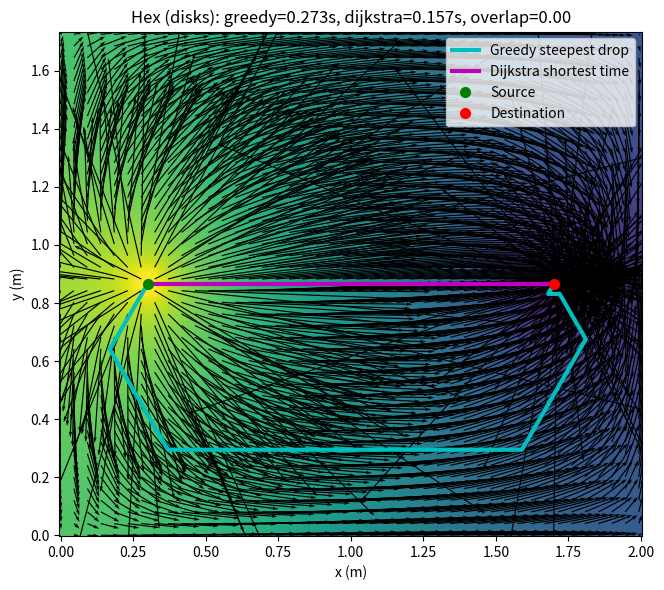
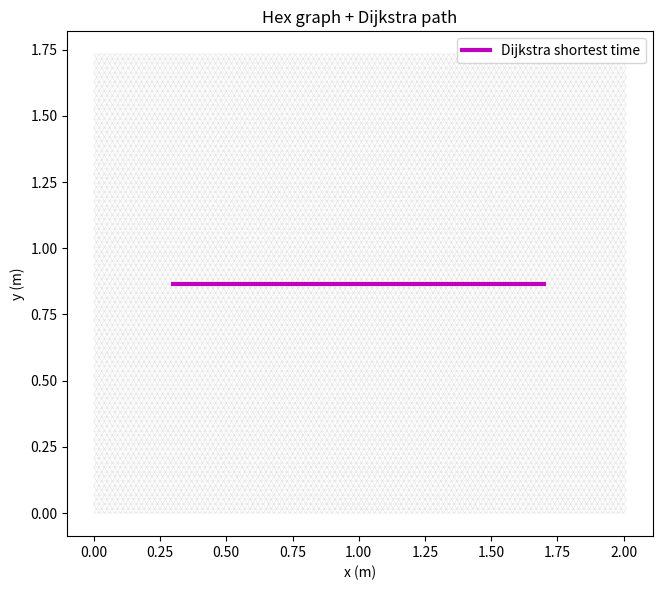
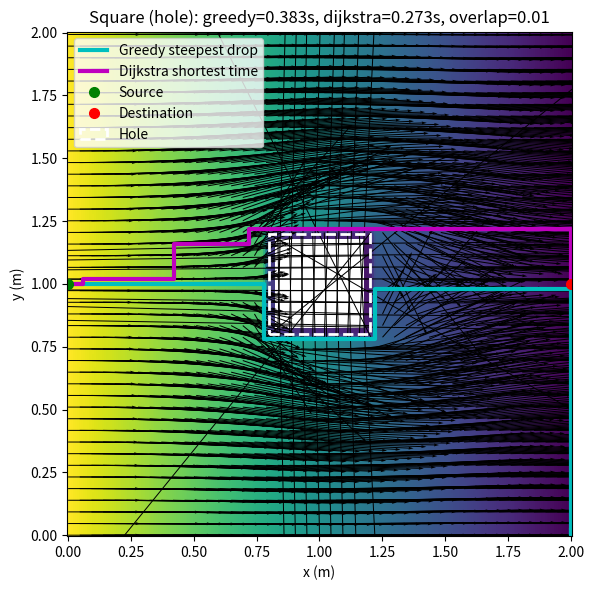
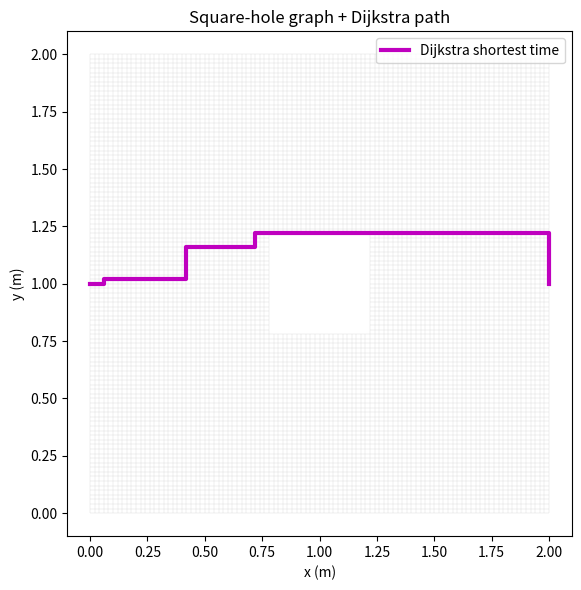

Here is the Python script that generated these plots, in order:

import numpy as np
import matplotlib.pyplot as plt
from scipy import sparse
from scipy.sparse.linalg import spsolve
from scipy.interpolate import griddata
from scipy.sparse import csgraph
from matplotlib.collections import LineCollection
from matplotlib.patches import Rectangle, Circle

MPH_TO_MPS = 0.44704

# -------------------------- general helpers --------------------------

def nan_gaussian_blur(Z, sigma_pix=0.8):
    """NaN-aware Gaussian blur (for prettier fields)."""
    from scipy.signal import convolve2d
    if sigma_pix <= 0 or Z is None:
        return Z
    wrad = int(np.ceil(3*sigma_pix))
    y, x = np.mgrid[-wrad:wrad+1, -wrad:wrad+1]
    G = np.exp(-(x**2+y**2)/(2*sigma_pix**2)); G /= G.sum()
    M = np.isfinite(Z).astype(float)
    Z0 = np.where(np.isfinite(Z), Z, 0.0)
    num = convolve2d(Z0, G, mode='same', boundary='symm')
    den = convolve2d(M,  G, mode='same', boundary='symm')
    out = num / np.maximum(den, np.finfo(float).eps)
    out[den==0] = np.nan
    return out

def nearest_node(coords, xy):
    return int(np.argmin(np.linalg.norm(coords - np.array(xy)[None,:], axis=1)))

def build_adjacency(edges_from, edges_to, N):
    from collections import defaultdict
    nbrs = defaultdict(list)
    for u,v in zip(edges_from, edges_to):
        nbrs[u].append(v); nbrs[v].append(u)
    return nbrs

# -------------------------- geometry tests for obstacles --------------------------

def seg_intersects_rect(p0, p1, cx, cy, w, h):
    xmin, xmax = cx - w/2, cx + w/2
    ymin, ymax = cy - h/2, cy + h/2
    x0,y0 = p0; x1,y1 = p1
    if max(x0,x1)<xmin or min(x0,x1)>xmax or max(y0,y1)<ymin or min(y0,y1)>ymax:
        return False
    dx, dy = x1-x0, y1-y0
    if dx==0 and dy==0:
        return (xmin<=x0<=xmax) and (ymin<=y0<=ymax)
    # project rect center to segment and test inside rect
    t = ((cx-x0)*dx + (cy-y0)*dy)/(dx*dx+dy*dy)
    t = np.clip(t, 0.0, 1.0)
    xc, yc = x0 + t*dx, y0 + t*dy
    return (xmin<=xc<=xmax) and (ymin<=yc<=ymax)

def line_intersects_segment(p0, p1, a, b):
    def cross(u,v): return u[0]*v[1]-u[1]*v[0]
    p0 = np.asarray(p0); p1=np.asarray(p1); a=np.asarray(a); b=np.asarray(b)
    d1 = p1-p0; d2 = b-a
    D = cross(d1,d2)
    if np.isclose(D,0.0): return False
    t = cross(a-p0, d2)/D
    u = cross(a-p0, d1)/D
    return (0<=t<=1) and (0<=u<=1)

# -------------------------- lattices --------------------------

def build_tri_lattice(L=2.0, W=np.sqrt(3.0), lp0=0.01):
    """hexagonal lattice with spacing 2*lp0"""
    dx = 2*lp0
    dy = np.sqrt(3.0)*lp0
    nx = int(round(L/dx)+1)
    ny = int(round(W/dy)+1)
    N  = nx*ny
    coords = np.zeros((N,2), float)
    def idx(i,j): return j*nx+i
    for j in range(ny):
        for i in range(nx):
            n = idx(i,j)
            coords[n] = (i*dx + (lp0 if (j%2)==1 else 0.0), j*dy)
    edges = []
    for j in range(ny):
        for i in range(nx):
            n = idx(i,j)
            if i<nx-1: edges.append((n, idx(i+1,j)))
            if j<ny-1:
                edges.append((n, idx(i,j+1)))
                if (j%2)==1 and i<nx-1:
                    edges.append((n, idx(i+1,j+1)))
                elif (j%2)==0 and i>0:
                    edges.append((n, idx(i-1,j+1)))
    edges = np.array(edges, int)
    elen = 2*lp0
    return coords, edges, lp0, elen

def build_square_lattice(L=2.0, W=2.0, lp0=0.01):
    """square lattice with spacing 2*lp0."""
    dx = 2*lp0; dy=dx
    nx = int(round(L/dx)+1)
    ny = int(round(W/dy)+1)
    N  = nx*ny
    coords = np.zeros((N,2), float)
    def idx(i,j): return j*nx+i
    for j in range(ny):
        for i in range(nx):
            coords[idx(i,j)] = (i*dx, j*dy)
    edges=[]
    for j in range(ny):
        for i in range(nx):
            n=idx(i,j)
            if i<nx-1: edges.append((n, idx(i+1,j)))
            if j<ny-1: edges.append((n, idx(i,j+1)))
    edges=np.array(edges,int)
    elen = 2*lp0
    return coords, edges, lp0, elen

# -------------------------- KCL assembly --------------------------

import numpy as np
from scipy import sparse

def edge_orientation(p0, p1):
    """
    Return one of {'horiz','vert','diag_br','diag_bl'} based on the closest
    of the four canonical axes.
    """
    v = p1 - p0
    n = np.linalg.norm(v)
    if n < 1e-12:
        return 'horiz'
    vhat = v / n

    b_h = np.array([1.0, 0.0])                 # horizontal
    b_v = np.array([0.0, 1.0])                 # vertical
    b_br = np.array([0.5, -np.sqrt(3)/2.0])    # "\" TL→BR (tri lattice)
    b_bl = np.array([-0.5,  np.sqrt(3)/2.0])   # "/"  TR→BL

    bases = [b_h, b_v, b_br, b_bl]
    dots = [abs(np.dot(vhat, b)) for b in bases]
    return ['horiz', 'vert', 'diag_br', 'diag_bl'][int(np.argmax(dots))]

def assemble_kcl(coords, edges, speeds_mph=(20.0, 20.0, 25.0, 30.0), obstacle_fn=None, **kwargs):
    """
    Symmetric KCL (same speed both directions) with orientation-based speeds.
    speeds_mph = (horiz, vert, diag_br (\\), diag_bl (/))
    Returns:
      M, time_map, efrom, eto, etime, K_edge
    """
    mph_h, mph_v, mph_br, mph_bl = speeds_mph
    rows, cols, data = [], [], []
    efrom, eto, etime, K_edge = [], [], [], []
    time_map = {}

    for (u, v) in edges:
        p0, p1 = coords[u], coords[v]
        if obstacle_fn is not None and obstacle_fn(p0, p1):
            continue

        ori = edge_orientation(p0, p1)
        if ori == 'horiz':
            mph = mph_h
        elif ori == 'vert':
            mph = mph_v
        elif ori == 'diag_br':
            mph = mph_br
        else:
            mph = mph_bl

        speed = mph * MPH_TO_MPS
        elen  = np.linalg.norm(p1 - p0)
        t     = elen / max(speed, 1e-9)
        G     = 1.0  / max(t,     1e-12)

        # symmetric stamp
        rows += [u, v, u, v]
        cols += [u, v, v, u]
        data += [ G,  G, -G, -G]

        efrom.append(u); eto.append(v); etime.append(t); K_edge.append(G)
        time_map[(u, v)] = t
        time_map[(v, u)] = t

    N = coords.shape[0]
    M = sparse.csr_matrix((np.array(data, float),
                           (np.array(rows, int), np.array(cols, int))),
                          shape=(N, N))
    return M, time_map, np.array(efrom, int), np.array(eto, int), np.array(etime, float), np.array(K_edge, float)


def apply_dirichlet_row_replace(M, nodes, value):
    """Overwrite rows for Dirichlet nodes to phi=value."""
    ML = M.tolil(copy=True); b = np.zeros(M.shape[0], float)
    for n in nodes:
        ML.rows[n] = [n]
        ML.data[n] = [1.0]
        b[n] = value
    return ML.tocsr(), b

def solve_with_component_pinning(M, b, pinned_nodes):
    """
    Solve robustly by pinning one node per disconnected component
    that lacks a Dirichlet pin. Removes nullspaces cleanly.
    """
    from scipy.sparse import csgraph
    from scipy.sparse.linalg import spsolve

    A = M.copy().tocsr()
    A.setdiag(0); A.eliminate_zeros()
    A = (A != 0).astype(int)
    n_comp, labels = csgraph.connected_components(A, directed=False)

    pinned_labels = set(labels[np.atleast_1d(pinned_nodes)])
    ML = M.tolil(copy=True)
    for comp in range(n_comp):
        if comp in pinned_labels:
            continue
        n = int(np.where(labels == comp)[0][0])
        ML.rows[n] = [n]; ML.data[n] = [1.0]; b[n] = 0.0
    return spsolve(ML.tocsr(), b)

#singum tensors and flows

def singum_tensor_per_node(coords, efrom, eto, K_edge, lattice, lp0):
    """
    Compute per-node singum mobility tensor k = (2 lp^2 / V_s) sum_e K (n n^T),
    where lp = edge_length/2, V_s hex = 2*sqrt(3)*lp0^2, square = 4*lp0^2.
    """
    N = coords.shape[0]
    kxx = np.zeros(N); kxy = np.zeros(N); kyy = np.zeros(N)
    V_s = 2*np.sqrt(3)*lp0**2 if lattice=='hex' else 4*lp0**2

    for u,v,K in zip(efrom, eto, K_edge):
        d = coords[v]-coords[u]
        elen = np.linalg.norm(d)
        if elen<=0: continue
        nvec = d/elen
        lp = 0.5*elen
        factor = (2*lp*lp*K)/V_s  # derived from paper
        # contribute to node u (outward direction from u to v)
        kxx[u] += factor * (nvec[0]*nvec[0])
        kxy[u] += factor * (nvec[0]*nvec[1])
        kyy[u] += factor * (nvec[1]*nvec[1])
        # and node v (outward from v to u is -n)
        kxx[v] += factor * (nvec[0]*nvec[0])
        kxy[v] += factor * (nvec[0]*nvec[1])
        kyy[v] += factor * (nvec[1]*nvec[1])

    return kxx, kxy, kyy

def singum_flow_per_node(coords, phi, efrom, eto, time_map, lattice, lp0):
    """
    q = (1/V_s) sum_e x^I Q_e, with x^I = lp n (vector from node to cutpoint),
    Q_e = G_e (phi_u - phi_v), G_e = 1/t_e.
    """
    N = coords.shape[0]
    qx = np.zeros(N); qy = np.zeros(N)
    V_s = 2*np.sqrt(3)*lp0**2 if lattice=='hex' else 4*lp0**2

    for u,v in zip(efrom, eto):
        p0, p1 = coords[u], coords[v]
        d = p1-p0
        elen = np.linalg.norm(d)
        if elen<=0: continue
        nvec = d/elen
        lp = 0.5*elen
        G = 1.0 / time_map[(u,v)]
        Iuv = G*(phi[u]-phi[v])  # flow from u to v positive if phi[u]>phi[v]
        # contribution to node u: outward direction +n
        xI = lp*nvec
        qx[u] += xI[0]*Iuv
        qy[u] += xI[1]*Iuv
        # contribution to node v: outward direction -n, flow from v to u is -Iuv
        # So xI*(-Iuv) with xI = lp*(-n) -> identical sign as u side:
        qx[v] += xI[0]*Iuv
        qy[v] += xI[1]*Iuv

    qx /= V_s; qy /= V_s
    return qx, qy

# -------------------------- path extraction --------------------------

def greedy_path_on_nodes(phi, efrom, eto, src, dst=None, goal_set=None, coords=None, max_steps=500000):
    """
    Greedy steepest-drop path on node potentials with robust handling of Dirichlet plateaus.
    - src: int or iterable of start nodes (e.g., all nodes in a source disk)
    - dst: optional single goal node
    - goal_set: optional set of goal nodes (e.g., all nodes in a sink disk). If provided, overrides dst.
    - coords: optional (N,2) array for distance-based tie-breaking / plateau creep
    """
    from collections import defaultdict, deque
    nbrs = defaultdict(list)
    for u, v in zip(efrom, eto):
        nbrs[u].append(v); nbrs[v].append(u)

    N = len(phi)
    tol = 1e-12

    # Normalize inputs
    if goal_set is None:
        goal_set = set()
        if dst is not None:
            goal_set.add(int(dst))

    # Choose a start node.
    def pick_start_from_set(S):
        S = list(S)
        # 1) Prefer boundary nodes: have at least one neighbor with strictly lower phi
        boundary = [u for u in S if any(phi[v] < phi[u] - tol for v in nbrs[u])]
        if boundary:
            if coords is not None and goal_set:
                # choose boundary node closest to any goal (approx: closest to the first goal)
                g = next(iter(goal_set))
                return min(boundary, key=lambda k: np.linalg.norm(coords[k] - coords[g]))
            return boundary[0]
        # 2) Plateau crawl: BFS within equal-phi set to find a node touching lower phi
        seen = set(S)
        dq = deque(S)
        while dq:
            u = dq.popleft()
            if any(phi[v] < phi[u] - tol for v in nbrs[u]):
                return u
            for v in nbrs[u]:
                if v not in seen and abs(phi[v] - phi[u]) <= tol:
                    seen.add(v); dq.append(v)
        # 3) Fallback: just pick the member of S closest to the goal (or the first)
        if coords is not None and goal_set:
            g = next(iter(goal_set))
            return min(S, key=lambda k: np.linalg.norm(coords[k] - coords[g]))
        return S[0] if S else None

    if isinstance(src, (list, tuple, set, np.ndarray)):
        cur = pick_start_from_set(src)
    else:
        cur = int(src)

    if cur is None:
        return []

    # Walk
    path = [cur]
    visited = {cur}

    def reached_goal(u):
        return (u in goal_set) if goal_set else (u == dst)

    # distance helper for tie-breaking
    def dist_to_goal(u):
        if coords is None or not goal_set:
            return 0.0
        # nearest goal
        return min(np.linalg.norm(coords[u] - coords[g]) for g in goal_set)

    steps = 0
    while not reached_goal(cur) and steps < max_steps:
        steps += 1
        nlist = nbrs[cur]
        # Strictly descending neighbors
        lower = [v for v in nlist if phi[v] < phi[cur] - tol]
        if lower:
            # pick with minimum phi; tie-break by distance to goal if available
            best_phi = min(phi[v] for v in lower)
            candidates = [v for v in lower if abs(phi[v] - best_phi) <= tol]
            if len(candidates) > 1:
                nxt = min(candidates, key=dist_to_goal)
            else:
                nxt = candidates[0]
        else:
            # Plateau creep: move to equal-phi neighbor that gets closer to goal
            equal = [v for v in nlist if abs(phi[v] - phi[cur]) <= tol]
            if not equal:
                break
            # choose the equal-phi neighbor that minimizes distance to goal (if available)
            nxt = min(equal, key=dist_to_goal)

            # avoid trivial back-and-forth
            if len(path) >= 2 and nxt == path[-2]:
                # pick next best equal neighbor if possible
                eq_sorted = sorted(equal, key=dist_to_goal)
                for cand in eq_sorted:
                    if cand != path[-2]:
                        nxt = cand; break

        if nxt in visited and nxt != path[-2] if len(path) >= 2 else False:
            # We're looping on a plateau: stop
            break

        path.append(nxt)
        visited.add(nxt)
        cur = nxt

    return path
def dijkstra_path(coords, efrom, eto, etime, src, dst):
    rows = np.concatenate([efrom, eto])
    cols = np.concatenate([eto, efrom])
    dat  = np.concatenate([etime, etime])
    N = coords.shape[0]
    adj = sparse.csr_matrix((dat,(rows,cols)), shape=(N,N))
    dist, preds = csgraph.dijkstra(adj, directed=False, indices=src, return_predecessors=True)
    if not np.isfinite(dist[dst]): return [], np.inf
    # backtrack
    path=[]; cur=dst
    while cur!=-9999 and cur!=src:
        path.append(cur); cur=preds[cur]
    path.append(src); path=path[::-1]
    return path, float(dist[dst])

def path_time(path, time_map):
    if len(path)<2: return np.nan
    tt=0.0
    for a,b in zip(path[:-1], path[1:]):
        t = time_map.get((a,b)) or time_map.get((b,a))
        if t is None: return np.nan
        tt+=t
    return tt

def path_overlap(a,b):
    def edgeset(p): return set((min(u,v),max(u,v)) for u,v in zip(p[:-1],p[1:]))
    Ea = edgeset(a); Eb = edgeset(b)
    if not Ea and not Eb: return 1.0
    if not Ea or not Eb:  return 0.0
    return len(Ea & Eb) / len(Ea | Eb)

# -------------------------- plotting --------------------------

def plot_field_with_paths(X,Y,Phi,dPhidx,dPhidy, coords, src, dst,
                          greedy_coords=None, dijk_coords=None,
                          electrodes=None, hole_rect=None, crack_seg=None, title=''):
    plt.figure(figsize=(7.5,6))
    plt.pcolormesh(X, Y, Phi, shading='auto', cmap='viridis')
    step = max(1, int(min(X.shape)//40))
    plt.quiver(X[::step,::step], Y[::step,::step],
               -dPhidx[::step,::step], -dPhidy[::step,::step],
               angles='xy', scale_units='xy', scale=1.0, color='k', width=0.002)
    if greedy_coords is not None and len(greedy_coords)>0:
        plt.plot(greedy_coords[:,0], greedy_coords[:,1], 'c-', lw=3, label='Greedy steepest drop')
    if dijk_coords is not None and len(dijk_coords)>0:
        plt.plot(dijk_coords[:,0], dijk_coords[:,1], 'm-', lw=3, label='Dijkstra shortest time')
    plt.plot(coords[src,0], coords[src,1], 'go', ms=7, label='Source')
    plt.plot(coords[dst,0], coords[dst,1], 'ro', ms=7, label='Destination')
    ax = plt.gca()
    if electrodes:
        for (cx,cy,R,lab,col) in electrodes:
            ax.add_patch(Circle((cx,cy), R, fill=False, ec=col, lw=2.0, label=lab))
    if hole_rect is not None:
        cx,cy,w,h = hole_rect
        ax.add_patch(Rectangle((cx-w/2, cy-h/2), w,h, fill=False, ec='w', lw=2.0, ls='--', label='Hole'))
    if crack_seg is not None:
        a,b = np.asarray(crack_seg[0]).ravel()[:2], np.asarray(crack_seg[1]).ravel()[:2]
        plt.plot([a[0],b[0]],[a[1],b[1]], 'w--', lw=2.5, label='Crack')
    ax.set_aspect('equal', adjustable='box')
    plt.xlabel('x (m)'); plt.ylabel('y (m)'); plt.title(title)
    plt.legend(loc='best'); plt.tight_layout()

def plot_graph_and_path(coords, efrom, eto, path_nodes, title=''):
    segs = np.stack([coords[efrom], coords[eto]], axis=1)
    lc = LineCollection(segs, colors=(0.85,0.85,0.85,1.0), linewidths=0.3)
    plt.figure(figsize=(7.5,6)); ax=plt.gca()
    ax.add_collection(lc); ax.autoscale()
    if path_nodes and len(path_nodes)>0:
        c = coords[path_nodes]
        plt.plot(c[:,0], c[:,1], 'm-', lw=3, label='Dijkstra shortest time')
    ax.set_aspect('equal', adjustable='box')
    plt.title(title); plt.xlabel('x (m)'); plt.ylabel('y (m)'); plt.legend(loc='best'); plt.tight_layout()

# -------------------------- CASES --------------------------

def case_hex_with_disks(save_prefix=None, show=False, seed=42):
    # Lattice
    L, W = 2.0, np.sqrt(3.0)
    coords, edges, lp0, elen = build_tri_lattice(L=L, W=W, lp0=0.01)

    # Electrodes (disks) centered on midline
    R = 0.05
    src_c = (0.30, W/2.0); dst_c = (L-0.30, W/2.0)

    # Assemble with random speeds
    M, time_map, efrom, eto, etime, K_edge = assemble_kcl(coords, edges, speds_mph = (20,20,25,30))

    # Pin all nodes inside each disk (Dirichlet)
    r_src = np.linalg.norm(coords - np.array(src_c)[None,:], axis=1)
    r_dst = np.linalg.norm(coords - np.array(dst_c)[None,:], axis=1)
    src_nodes = np.where(r_src<=R)[0]
    dst_nodes = np.where(r_dst<=R)[0]
    ML, b = apply_dirichlet_row_replace(M, src_nodes, 1.0)
    ML, b2 = apply_dirichlet_row_replace(ML, dst_nodes, 0.0)
    b += b2
    if len(src_nodes) == 0:
        src_nodes = [nearest_node(coords, src_c)]
        ML.rows[src_nodes[0]] = [src_nodes[0]]; ML.data[src_nodes[0]] = [1.0]; b[src_nodes[0]] = 1.0
    if len(dst_nodes) == 0:
        dst_nodes = [nearest_node(coords, dst_c)]
        ML.rows[dst_nodes[0]] = [dst_nodes[0]]; ML.data[dst_nodes[0]] = [1.0]; b[dst_nodes[0]] = 0.0

    phi = solve_with_component_pinning(ML, b, pinned_nodes=np.r_[src_nodes, dst_nodes])

    # Singum mobility tensor per node (paper formula)
    kxx, kxy, kyy = singum_tensor_per_node(coords, efrom, eto, K_edge, lattice='hex', lp0=lp0)
    # Singum flow per node
    qx_node, qy_node = singum_flow_per_node(coords, phi, efrom, eto, time_map, lattice='hex', lp0=lp0)

    # Grid interpolation of potential (for field viz)
    ng = 260
    xg = np.linspace(0,L,ng); yg = np.linspace(0,W,ng)
    X,Y = np.meshgrid(xg,yg)
    Phi = griddata(coords, phi, (X,Y), method='linear')
    Phi = nan_gaussian_blur(Phi, 0.8)
    dPhidy, dPhidx = np.gradient(Phi, yg[1]-yg[0], xg[1]-xg[0], edge_order=2)

    # Paths (use node phi for greedy; Dijkstra on times)
    src = nearest_node(coords, src_c)
    dst = nearest_node(coords, dst_c)
    greedy_nodes = greedy_path_on_nodes(phi, efrom, eto, src, dst)
    dijk_nodes, dijk_time = dijkstra_path(coords, efrom, eto, etime, src, dst)
    greedy_time = path_time(greedy_nodes, time_map)
    ov = path_overlap(greedy_nodes, dijk_nodes)

    title = f'Hex (disks): greedy={greedy_time:.3f}s, dijkstra={dijk_time:.3f}s, overlap={ov:.2f}'
    plot_field_with_paths(X,Y,Phi,dPhidx,dPhidy, coords, src, dst,
                          greedy_coords=coords[greedy_nodes] if greedy_nodes else None,
                          dijk_coords=coords[dijk_nodes] if dijk_nodes else None,
                          title=title)
    plot_graph_and_path(coords, efrom, eto, dijk_nodes, title='Hex graph + Dijkstra path')

    if save_prefix:
        plt.savefig(f'{save_prefix}_field.png', dpi=220)
        plt.figure(2); plt.savefig(f'{save_prefix}_graph.png', dpi=220)

    if show: plt.show()
    return dict(greedy_time=greedy_time, dijkstra_time=dijk_time, overlap=ov)

def case_square_with_hole(save_prefix=None, show=False, seed=43):
    # Lattice
    L = W = 2.0
    coords, edges, lp0, elen = build_square_lattice(L=L, W=W, lp0=0.01)

    # Central rectangular hole
    cx, cy = L/2, W/2; hole_w, hole_h = 0.40, 0.40
    def obstacle_fn(p0,p1): return seg_intersects_rect(p0,p1, cx,cy, hole_w,hole_h)

    M, time_map, efrom, eto, etime, K_edge = assemble_kcl(
        coords, edges, speeds_mph=(20.0, 20.0, 25.0, 30.0), obstacle_fn=obstacle_fn, seed=seed
    )

    # Left/right Dirichlet (paper plate)
    tol = 1e-9
    left_nodes  = np.where(np.abs(coords[:,0]-0.0)<=tol)[0]
    right_nodes = np.where(np.abs(coords[:,0]-L  )<=tol)[0]
    ML, b = apply_dirichlet_row_replace(M, left_nodes, 1.0)
    ML, b2= apply_dirichlet_row_replace(ML, right_nodes, 0.0)
    b += b2
    phi = solve_with_component_pinning(ML, b, pinned_nodes=np.r_[left_nodes, right_nodes])

    # Singum mobility tensor & flow
    kxx, kxy, kyy = singum_tensor_per_node(coords, efrom, eto, K_edge, lattice='square', lp0=lp0)
    qx_node, qy_node = singum_flow_per_node(coords, phi, efrom, eto, time_map, lattice='square', lp0=lp0)

    # Grid field
    ng=260; xg=np.linspace(0,L,ng); yg=np.linspace(0,W,ng); X,Y=np.meshgrid(xg,yg)
    Phi = griddata(coords, phi, (X,Y), method='linear')
    # mask hole region for viz
    hole_mask = (X>=cx-hole_w/2)&(X<=cx+hole_w/2)&(Y>=cy-hole_h/2)&(Y<=cy+hole_h/2)
    Phi[hole_mask]=np.nan
    Phi = nan_gaussian_blur(Phi, 0.8)
    dPhidy,dPhidx = np.gradient(Phi, yg[1]-yg[0], xg[1]-xg[0], edge_order=2)

    # Paths: source/sink at mid-height left/right
    src_c=(0.0, W/2); dst_c=(L, W/2)
    src=nearest_node(coords, (0.0, W/2)); dst=nearest_node(coords, (L, W/2))
    greedy_nodes = greedy_path_on_nodes(phi, efrom, eto, src, dst)
    dijk_nodes, dijk_time = dijkstra_path(coords, efrom, eto, etime, src, dst)
    greedy_time = path_time(greedy_nodes, time_map)
    ov = path_overlap(greedy_nodes, dijk_nodes)

    title = f'Square (hole): greedy={greedy_time:.3f}s, dijkstra={dijk_time:.3f}s, overlap={ov:.2f}'
    plot_field_with_paths(X,Y,Phi,dPhidx,dPhidy, coords, src, dst,
                          greedy_coords=coords[greedy_nodes] if greedy_nodes else None,
                          dijk_coords=coords[dijk_nodes] if dijk_nodes else None,
                          hole_rect=(cx,cy,hole_w,hole_h), title=title)
    plot_graph_and_path(coords, efrom, eto, dijk_nodes, title='Square-hole graph + Dijkstra path')

    if save_prefix:
        plt.savefig(f'{save_prefix}_field.png', dpi=220)
        plt.figure(2); plt.savefig(f'{save_prefix}_graph.png', dpi=220)
    if show: plt.show()
    return dict(greedy_time=greedy_time, dijkstra_time=dijk_time, overlap=ov)


# -------------------------- MAIN: make 6 pop-up windows --------------------------

if __name__ == "__main__":
    case_hex_with_disks(show=False, seed=42)
    case_square_with_hole(show=False, seed=43)
    plt.show()
